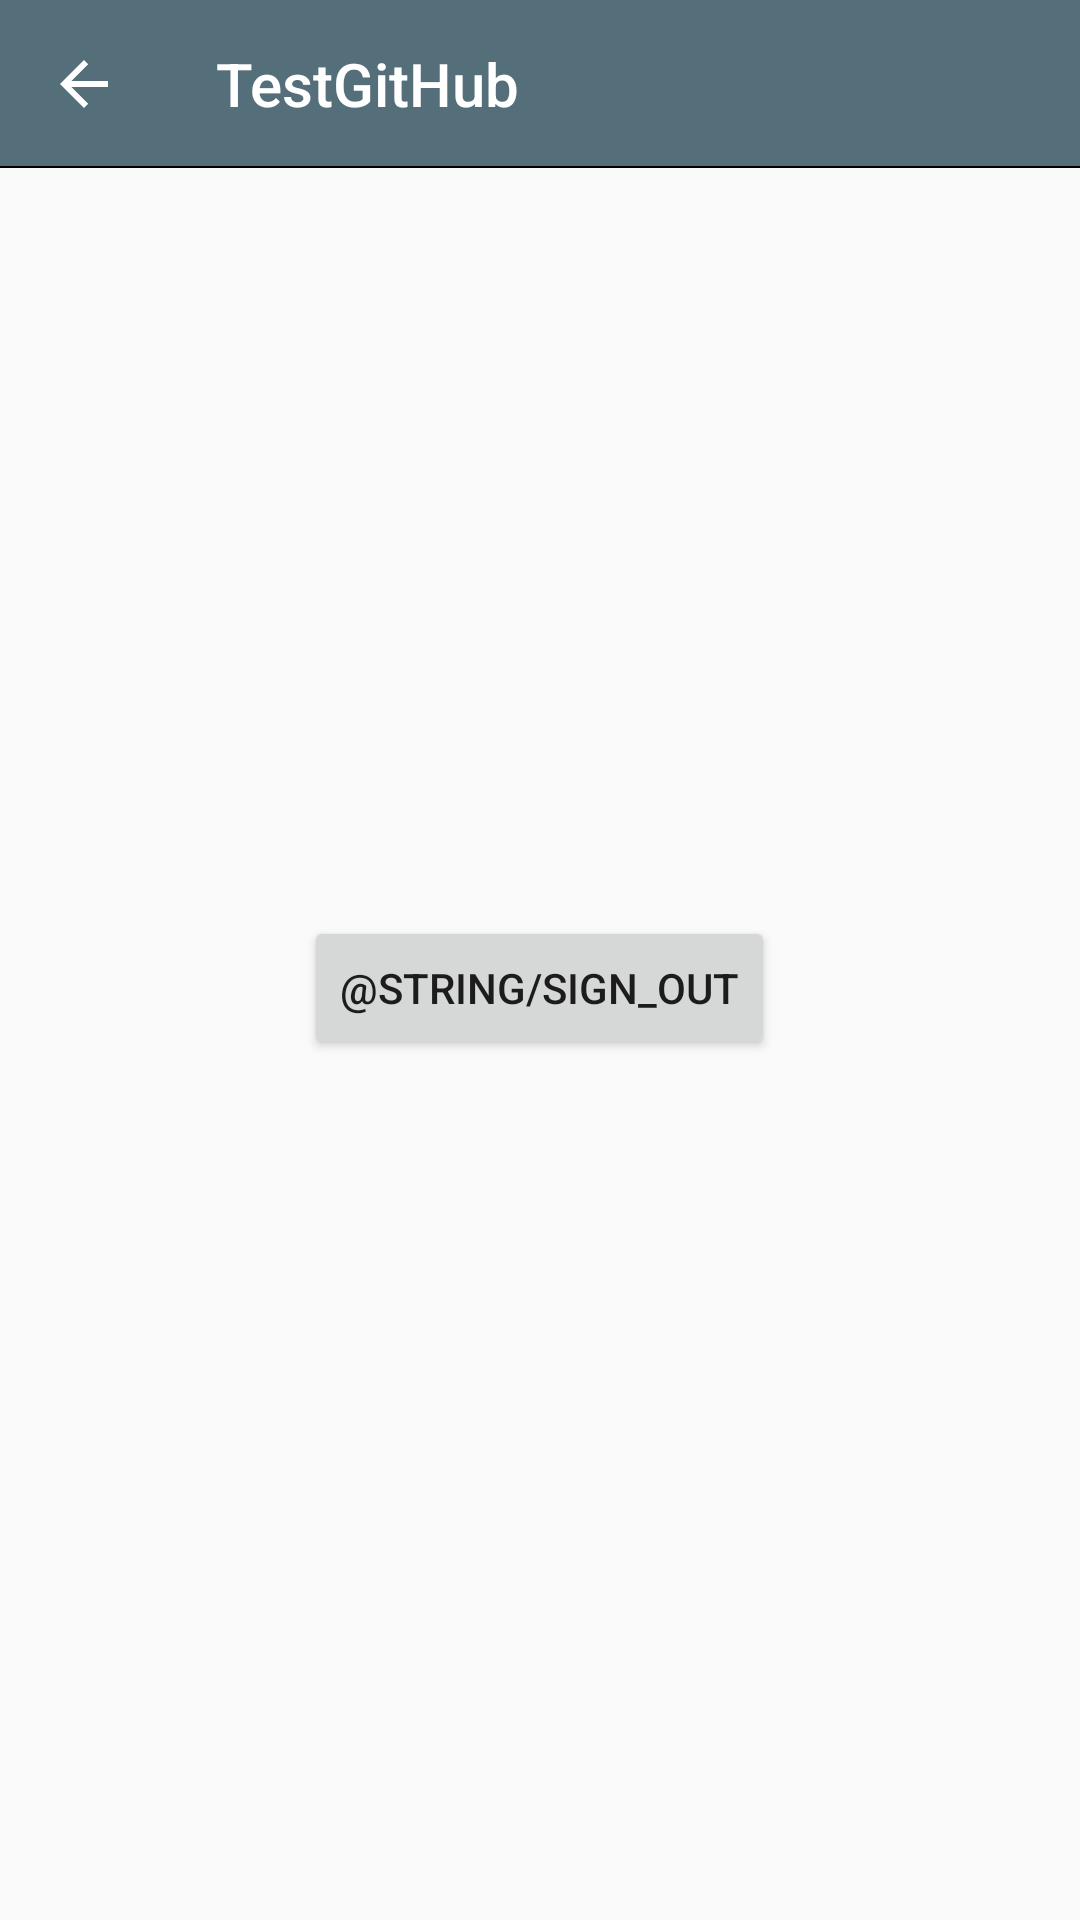

Here is an Android app screen rendered from its layout file. Give the layout XML and the strings, colors and styles it references.
<!-- AndroidManifest.xml: application theme AppTheme -->
<!-- res/layout/activity_main.xml -->
<?xml version="1.0" encoding="utf-8"?>
<FrameLayout xmlns:android="http://schemas.android.com/apk/res/android"
    xmlns:tools="http://schemas.android.com/tools"
    android:layout_width="match_parent"
    android:layout_height="match_parent"
    xmlns:app="http://schemas.android.com/apk/res-auto"
    tools:context=".MainActivity">
    <androidx.appcompat.widget.Toolbar
        android:id="@+id/toolbar"
        style="@style/ToolbarStyle"
        app:navigationIcon="@drawable/ic_menu_back"
        app:titleTextColor="@color/white"
        app:title="@string/app_name" />
    <LinearLayout
        android:layout_width="match_parent"
        android:layout_height="wrap_content"
        android:orientation="vertical"
        android:layout_gravity="center"
        android:gravity="center"
        >
        <TextView
            android:id="@+id/currentUserTextView"
            android:layout_width="wrap_content"
            android:layout_height="wrap_content"

        />
        <com.google.android.gms.common.SignInButton
            android:id="@+id/signInButton"
            android:layout_width="wrap_content"
            android:layout_height="wrap_content"
            android:visibility="gone"
            tools:visibility="visible" />

        <Button
            android:id="@+id/signOutButton"
            android:layout_width="wrap_content"
            android:layout_height="0dp"
            android:layout_weight="1"
            android:text="@string/sign_out" />
    </LinearLayout>

</FrameLayout>
<!-- resources referenced by this layout -->
<resources>
  <!-- drawable ic_menu_back (drawable) -->
  <vector
      xmlns:android="http://schemas.android.com/apk/res/android"
      android:width="24dp"
      android:height="24dp"
      android:viewportHeight="24"
      android:viewportWidth="24">
      <path
          android:fillColor="#FFFFFF"
          android:fillType="evenOdd"
          android:pathData="M20,11L7.8,11L13.4,5.4L12,4L4,12L12,20L13.4,18.6L7.8,13L20,13L20,11Z" />
  </vector>
  <string name="app_name">TestGitHub</string>
  <style name="ToolbarStyle">
          <item name="android:layout_width">match_parent</item>
          <item name="android:layout_height">?android:attr/actionBarSize</item>
          <item name="android:contentInsetStart">0dp</item>
          <item name="android:gravity">center_vertical</item>
          <item name="android:textAppearance">@style/Base.TextAppearance.Medium20</item>
          <item name="android:background">@drawable/toolbar_bottom_divider</item>
          <item name="android:textColor">@color/primary</item>
      </style>
  <style name="AppTheme" parent="Theme.AppCompat.Light.NoActionBar">
          <item name="android:windowActionBar">false</item>
          <item name="android:windowNoTitle">true</item>
          
          <item name="colorPrimary">@color/colorPrimary</item>
          <item name="colorPrimaryDark">@color/colorPrimaryDark</item>
          <item name="colorAccent">@color/colorAccent</item>
      </style>
  <style name="Base.TextAppearance.Medium20">
          <item name="android:textColor">@color/primary</item>
          <item name="android:textSize">@dimen/font_size_20</item>
      </style>
  <!-- drawable toolbar_bottom_divider (drawable) -->
  <layer-list
      xmlns:android="http://schemas.android.com/apk/res/android">
      <item
          android:left="-2dp"
          android:right="-2dp"
          android:top="-2dp">
          <shape>
              <solid android:color="?attr/colorPrimary"/>
              <stroke
                  android:width="0.5dp"
                  android:color="@color/divider" />
          </shape>
      </item>
  </layer-list>
  <color name="colorPrimary">#546e7a</color>
  <color name="colorPrimaryDark">#28424d</color>
  <color name="colorAccent">#D81B60</color>
  <dimen name="font_size_20">20sp</dimen>
  <!-- not gathered from this repository: default colours our renderer supplied (Android Studio template values) -->
  <color name="white">#FFFFFFFF</color>
</resources>
